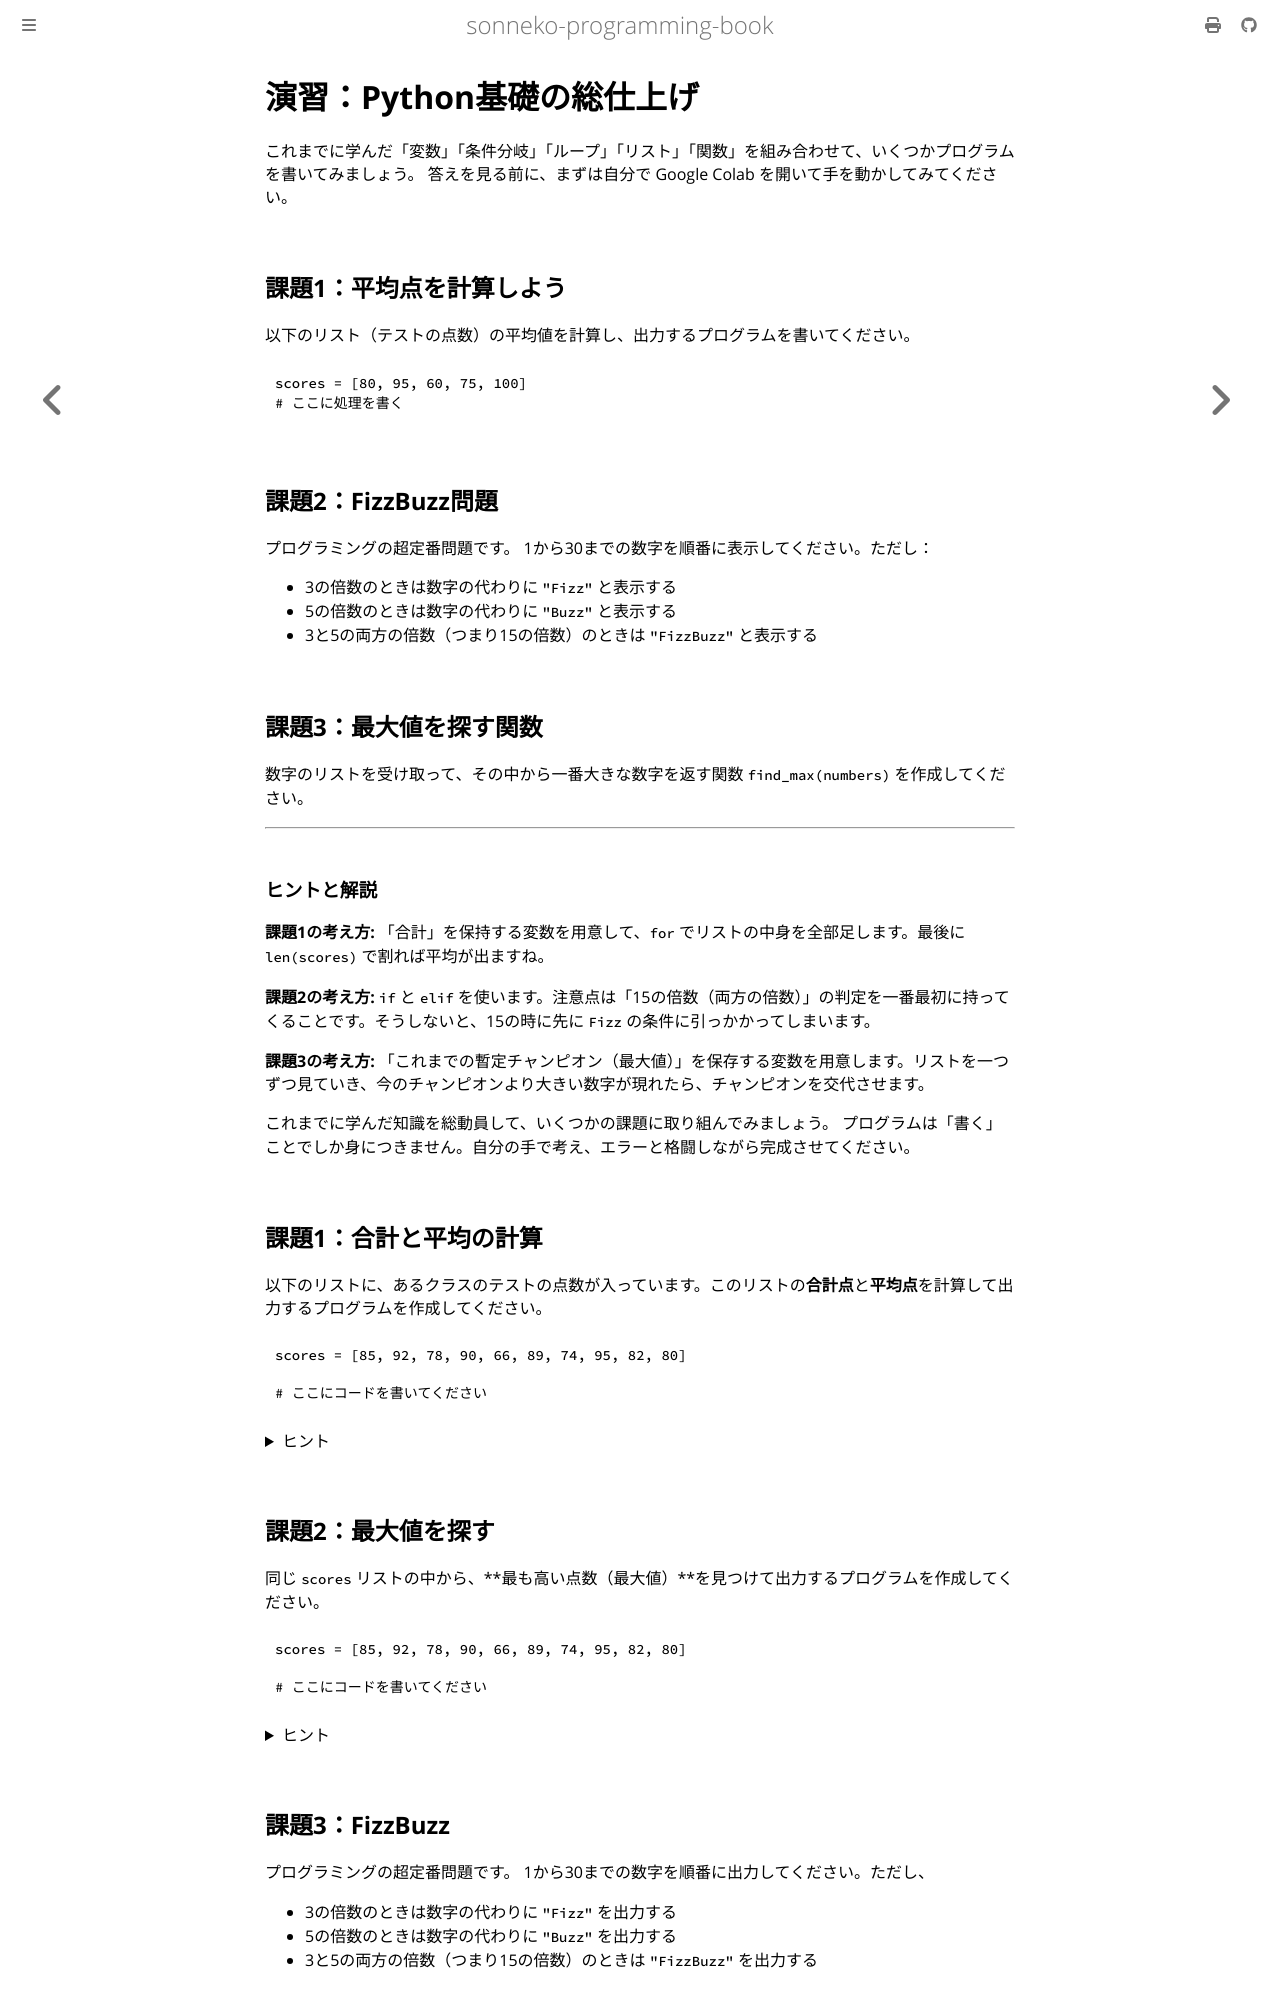

repository: sonneko/programming-book · page: 1-easy-python/015.html · generator: mdbook

# 演習：Python基礎の総仕上げ

これまでに学んだ「変数」「条件分岐」「ループ」「リスト」「関数」を組み合わせて、いくつかプログラムを書いてみましょう。
答えを見る前に、まずは自分で Google Colab を開いて手を動かしてみてください。

## 課題1：平均点を計算しよう
以下のリスト（テストの点数）の平均値を計算し、出力するプログラムを書いてください。

```python
scores = [80, 95, 60, 75, 100]
# ここに処理を書く
```

## 課題2：FizzBuzz問題
プログラミングの超定番問題です。
1から30までの数字を順番に表示してください。ただし：
- 3の倍数のときは数字の代わりに `"Fizz"` と表示する
- 5の倍数のときは数字の代わりに `"Buzz"` と表示する
- 3と5の両方の倍数（つまり15の倍数）のときは `"FizzBuzz"` と表示する

## 課題3：最大値を探す関数
数字のリストを受け取って、その中から一番大きな数字を返す関数 `find_max(numbers)` を作成してください。

---

### ヒントと解説

**課題1の考え方:**
「合計」を保持する変数を用意して、`for` でリストの中身を全部足します。最後に `len(scores)` で割れば平均が出ますね。

**課題2の考え方:**
`if` と `elif` を使います。注意点は「15の倍数（両方の倍数）」の判定を一番最初に持ってくることです。そうしないと、15の時に先に `Fizz` の条件に引っかかってしまいます。

**課題3の考え方:**
「これまでの暫定チャンピオン（最大値）」を保存する変数を用意します。リストを一つずつ見ていき、今のチャンピオンより大きい数字が現れたら、チャンピオンを交代させます。

これまでに学んだ知識を総動員して、いくつかの課題に取り組んでみましょう。
プログラムは「書く」ことでしか身につきません。自分の手で考え、エラーと格闘しながら完成させてください。

## 課題1：合計と平均の計算
以下のリストに、あるクラスのテストの点数が入っています。このリストの**合計点**と**平均点**を計算して出力するプログラムを作成してください。

```python
scores = [85, 92, 78, 90, 66, 89, 74, 95, 82, 80]

# ここにコードを書いてください
```

<details>
<summary>ヒント</summary>

- 合計を保存する変数（最初は0）を作り、`for`文でリストの中身を一つずつ足していきます。
- 平均は、`合計 / 要素数` で求められます。要素数は `len(scores)` で取得できます。
</details>

## 課題2：最大値を探す
同じ `scores` リストの中から、**最も高い点数（最大値）**を見つけて出力するプログラムを作成してください。

```python
scores = [85, 92, 78, 90, 66, 89, 74, 95, 82, 80]

# ここにコードを書いてください
```

<details>
<summary>ヒント</summary>

- 「暫定の最大値」を保存する変数を作り、最初はリストの0番目の値を入れておきます。
- `for`文でリスト의 各要素と「暫定の最大値」を比較し、もし今の要素の方が大きければ「暫定の最大値」を更新します。
</details>
